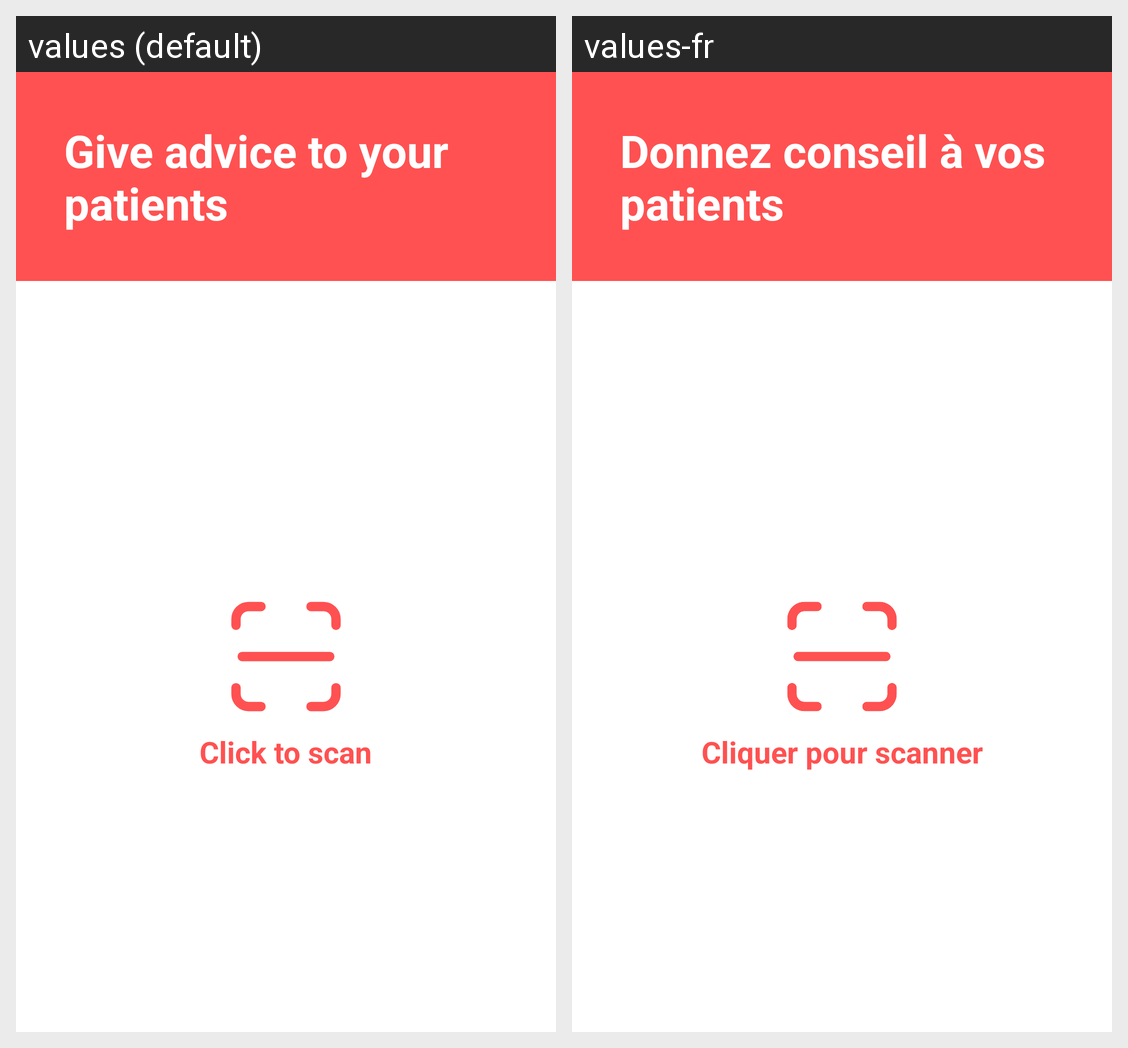

Strings drawn on this Android screen and how each of the app's shown locales translates them:
Android screen res/layout/fragment_scanner.xml rendered under 2 locales, left to right: values (default), values-fr. Device: Nexus 5 (rendered at 1080×1920; each locale shown at half size, 540×960, under a caption strip naming it); theme Theme.MaterialComponents.DayNight.NoActionBar.
Strings drawn on this screen, with the default value and each locale's value (text and hints the layout hard-codes, and strings that could not be matched under every locale, appear in the picture but are not listed):

give_advice_to_your_patients
  values: Give advice to your patients
  values-fr: Donnez conseil à vos patients

click_to_scan
  values: Click to scan
  values-fr: Cliquer pour scanner
